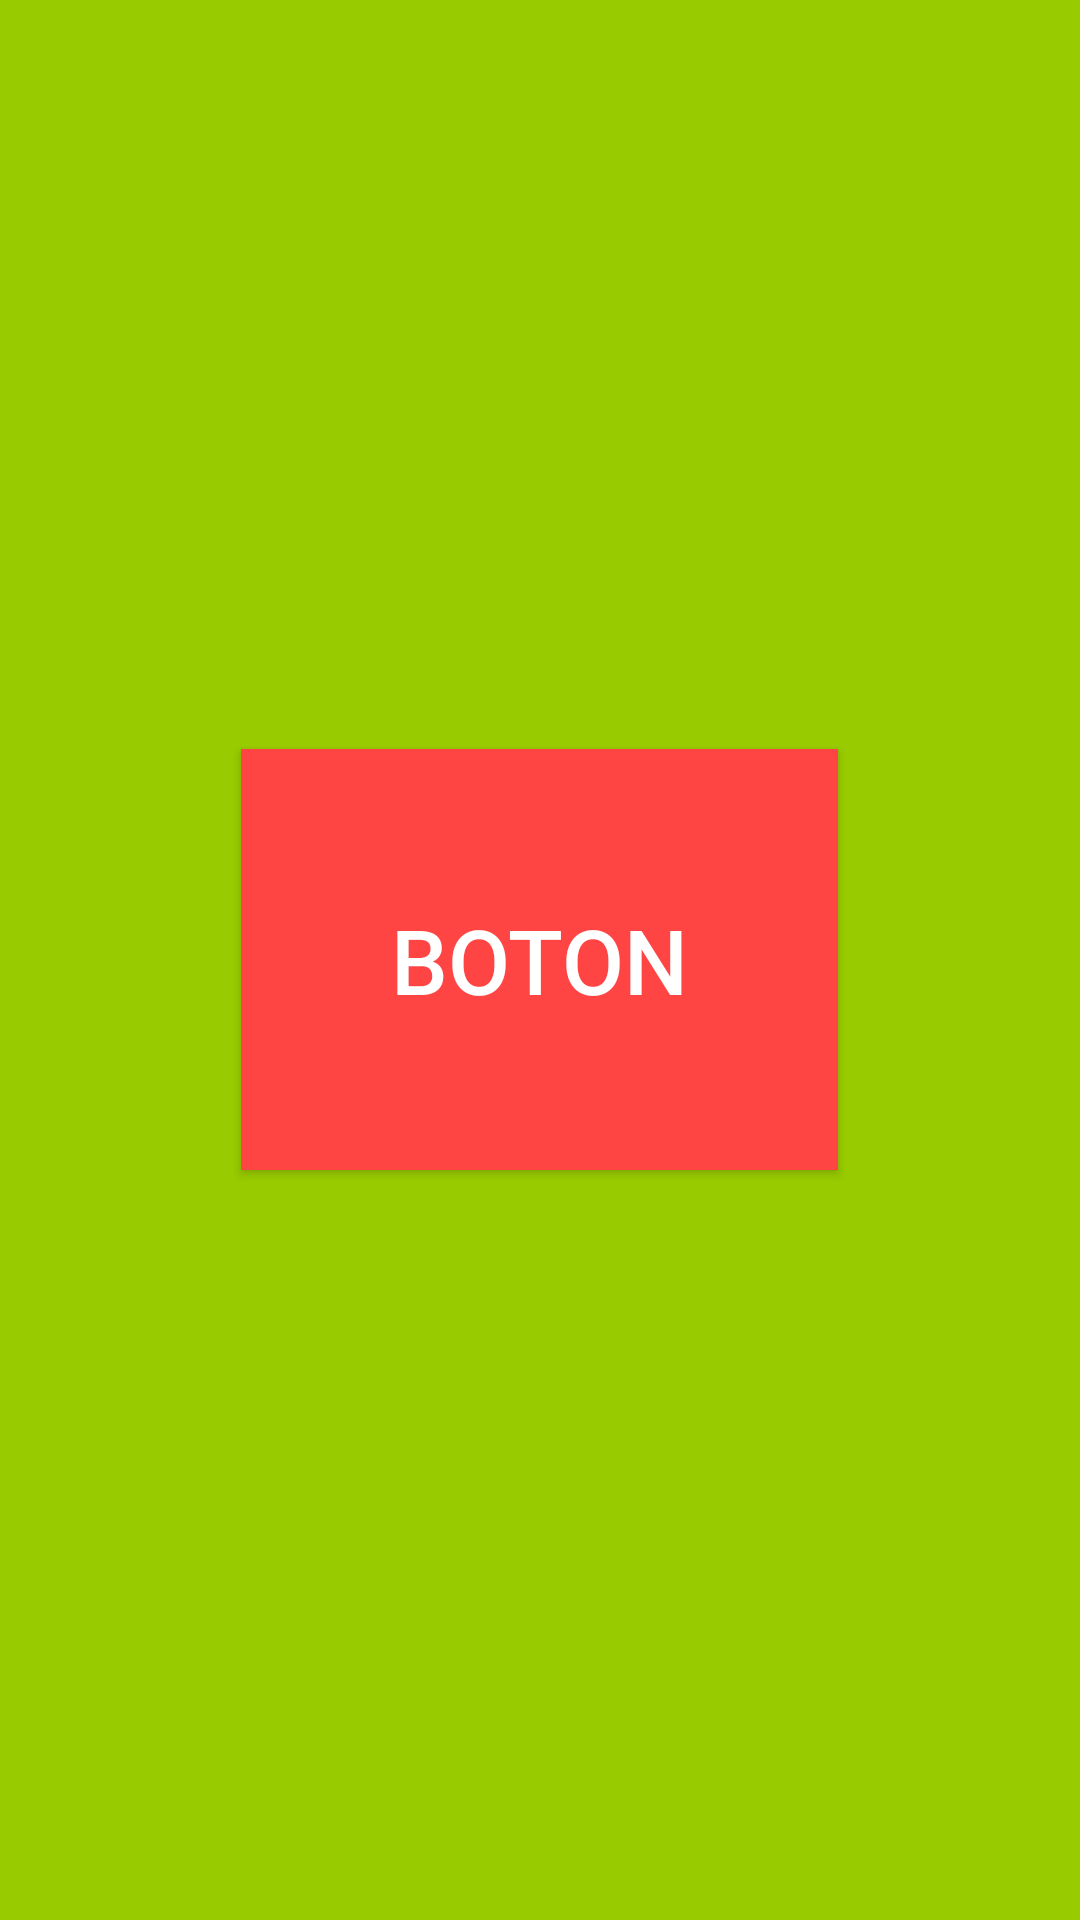

This screen was rendered from an Android layout file. Write that file and the resources it references.
<!-- AndroidManifest.xml: application theme AppTheme -->
<!-- res/layout/content_manejo_estilos.xml -->
<?xml version="1.0" encoding="utf-8"?>
<RelativeLayout xmlns:android="http://schemas.android.com/apk/res/android"
    xmlns:tools="http://schemas.android.com/tools"
    xmlns:app="http://schemas.android.com/apk/res-auto" android:layout_width="match_parent"
    android:layout_height="match_parent" android:paddingLeft="@dimen/activity_horizontal_margin"
    android:paddingRight="@dimen/activity_horizontal_margin"
    android:paddingTop="@dimen/activity_vertical_margin"
    android:paddingBottom="@dimen/activity_vertical_margin"
    app:layout_behavior="@string/appbar_scrolling_view_behavior"
    tools:showIn="@layout/activity_manejo_estilos"
    tools:context="com.video2brain.holamundo.ManejoEstilos"
    style="@style/fondoApp">

    <Button
        android:layout_width="wrap_content"
        android:layout_height="wrap_content"
        android:text="Boton"
        android:id="@+id/button9"
        android:layout_centerVertical="true"
        android:layout_centerHorizontal="true"
        style="@style/boton" />
</RelativeLayout>
<!-- res/layout/activity_manejo_estilos.xml (included above) -->
<?xml version="1.0" encoding="utf-8"?>
<android.support.design.widget.CoordinatorLayout
    xmlns:android="http://schemas.android.com/apk/res/android"
    xmlns:app="http://schemas.android.com/apk/res-auto"
    xmlns:tools="http://schemas.android.com/tools" android:layout_width="match_parent"
    android:layout_height="match_parent" android:fitsSystemWindows="true"
    tools:context="com.video2brain.holamundo.ManejoEstilos">

    <android.support.design.widget.AppBarLayout android:layout_height="wrap_content"
        android:layout_width="match_parent" android:theme="@style/AppTheme.AppBarOverlay">

        <android.support.v7.widget.Toolbar android:id="@+id/toolbar"
            android:layout_width="match_parent" android:layout_height="?attr/actionBarSize"
            android:background="?attr/colorPrimary" app:popupTheme="@style/AppTheme.PopupOverlay" />

    </android.support.design.widget.AppBarLayout>

    <include layout="@layout/content_manejo_estilos" />

</android.support.design.widget.CoordinatorLayout>
<!-- resources referenced by this layout -->
<resources>
  <style name="AppTheme.AppBarOverlay" parent="ThemeOverlay.AppCompat.Dark.ActionBar" />
  <style name="AppTheme.PopupOverlay" parent="ThemeOverlay.AppCompat.Light" />
  <style name="boton">
          <item name="android:background"> #FF4444 </item>
          <item name="android:padding"> 50dp </item>
          <item name="android:textSize"> 30sp </item>
          <item name="android:textColor"> #FFFFFF </item>
      </style>
  <style name="fondoApp">
          <item name="android:background"> #99CC00 </item>
      </style>
  <style name="AppTheme" parent="Theme.AppCompat.Light.DarkActionBar">
          
          <item name="colorPrimary">@color/colorPrimary</item>
          <item name="colorPrimaryDark">@color/colorPrimaryDark</item>
          <item name="colorAccent">@color/colorAccent</item>
      </style>
  <!-- not gathered from this repository: default colours our renderer supplied (Android Studio template values) -->
  <color name="colorPrimary">#FF6200EE</color>
  <color name="colorPrimaryDark">#FF3700B3</color>
  <color name="colorAccent">#FF03DAC5</color>
</resources>
